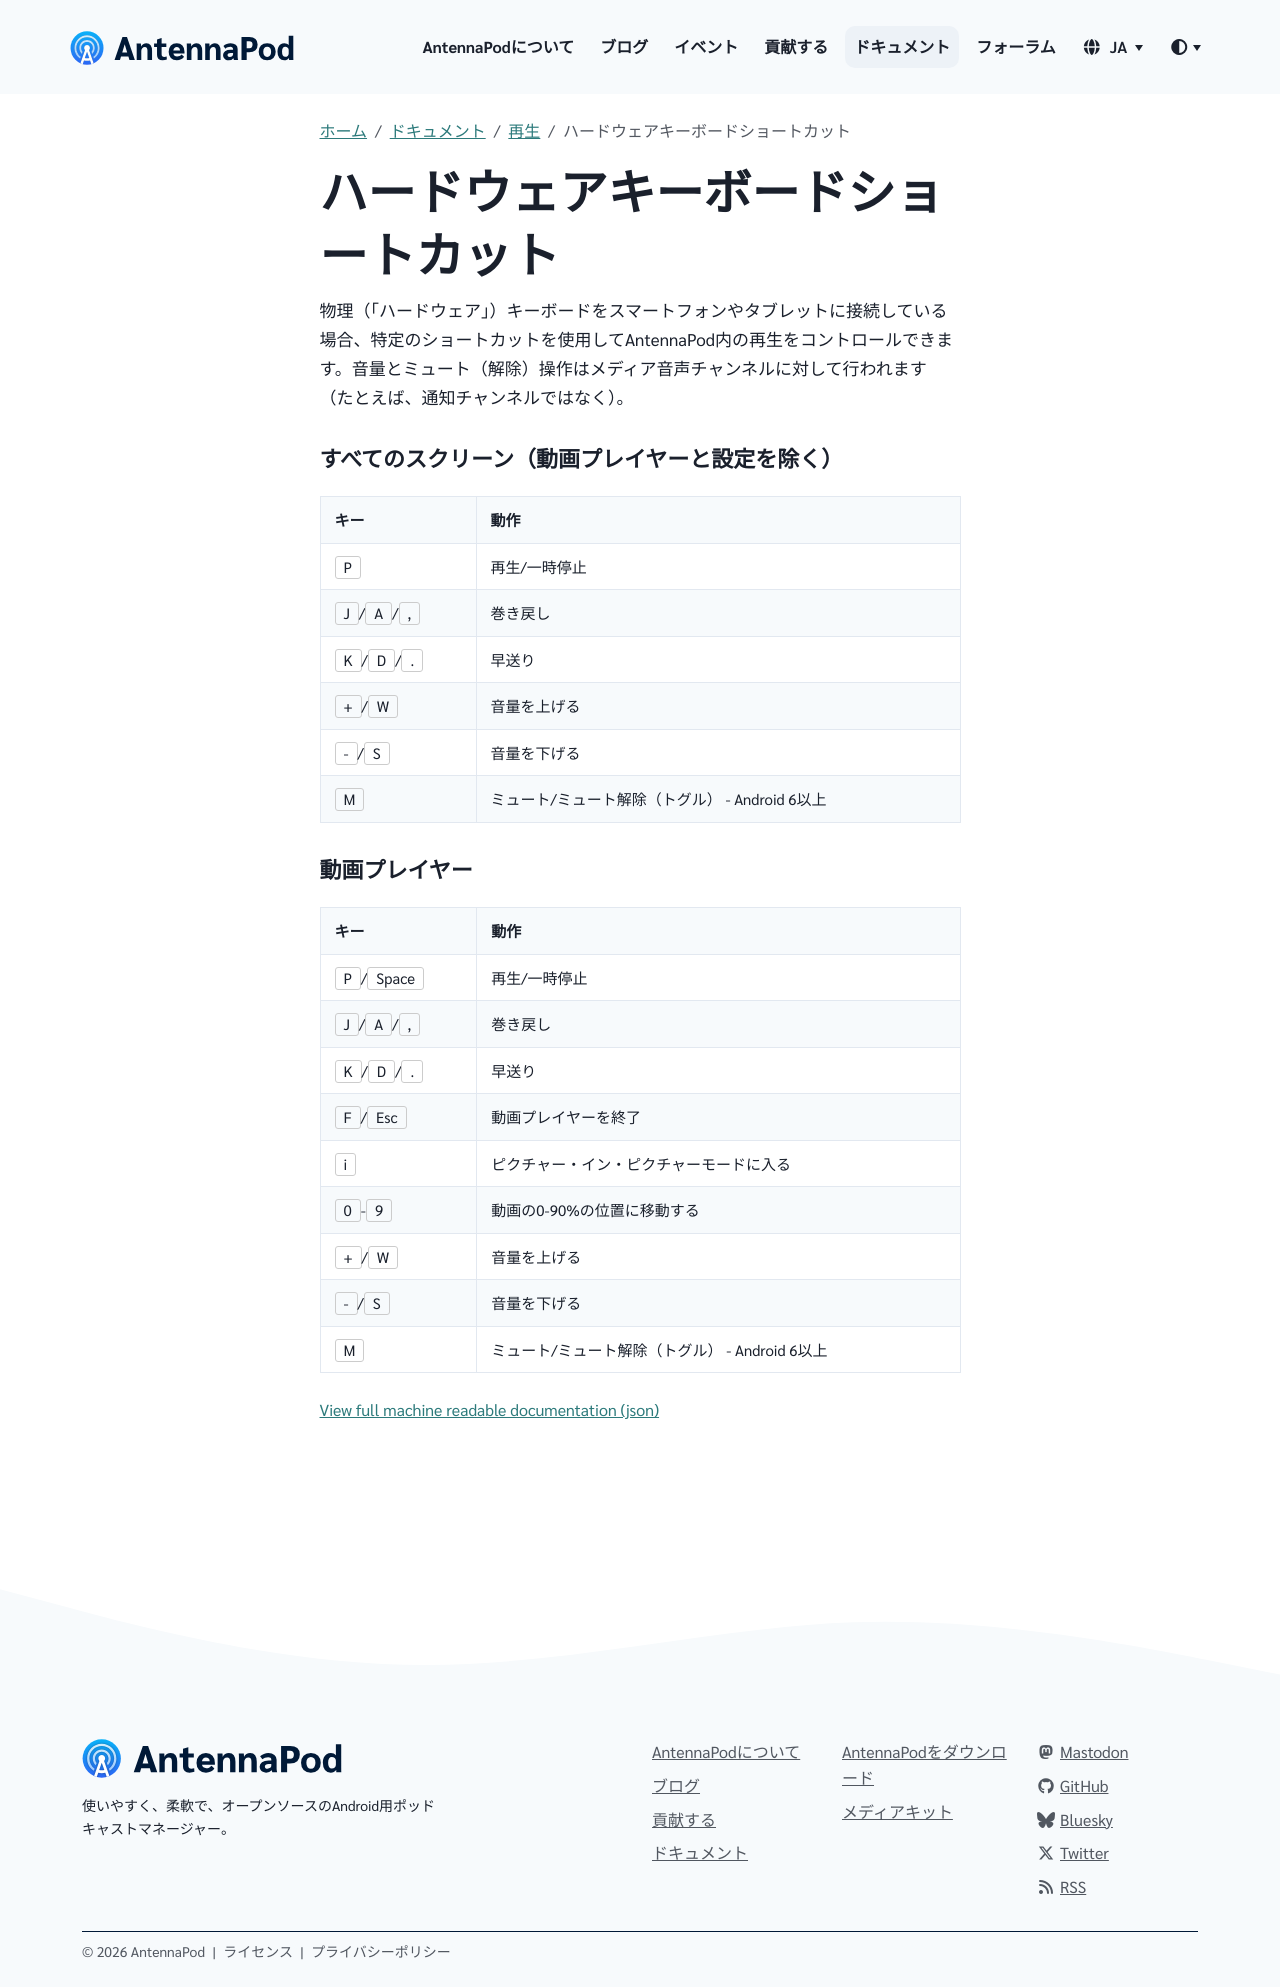

repository: AntennaPod/antennapod.github.io · page: ja/documentation/playback/shortcuts.html · generator: jekyll

物理（「ハードウェア」）キーボードをスマートフォンやタブレットに接続している場合、特定のショートカットを使用してAntennaPod内の再生をコントロールできます。音量とミュート（解除）操作はメディア音声チャンネルに対して行われます（たとえば、通知チャンネルではなく）。

### すべてのスクリーン（動画プレイヤーと設定を除く）

| キー | 動作 |
| --- | --- |
| `P` | 再生/一時停止 |
| `J`/`A`/`,` | 巻き戻し |
| `K`/`D`/`.` | 早送り |
| `+`/`W` | 音量を上げる |
| `-`/`S` | 音量を下げる |
| `M` | ミュート/ミュート解除（トグル） - Android 6以上 |

### 動画プレイヤー

| キー | 動作 |
| --- | --- |
| `P`/`Space` | 再生/一時停止 |
| `J`/`A`/`,` | 巻き戻し |
| `K`/`D`/`.` | 早送り |
| `F`/`Esc` | 動画プレイヤーを終了 |
| `i` | ピクチャー・イン・ピクチャーモードに入る |
| `0`-`9` | 動画の0-90%の位置に移動する |
| `+`/`W` | 音量を上げる |
| `-`/`S` | 音量を下げる |
| `M` | ミュート/ミュート解除（トグル） - Android 6以上 |
